Photos from the image-classification dataset "exported" in the GitHub repository kennethliem/CoffeeAI-DeepLearningBackend. Its 2 classes are: Arabika Gayo, Robusta Gayo.

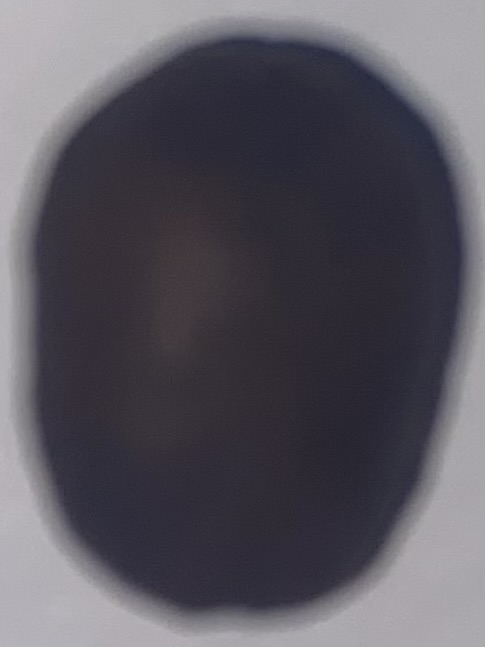
Label: Arabika Gayo

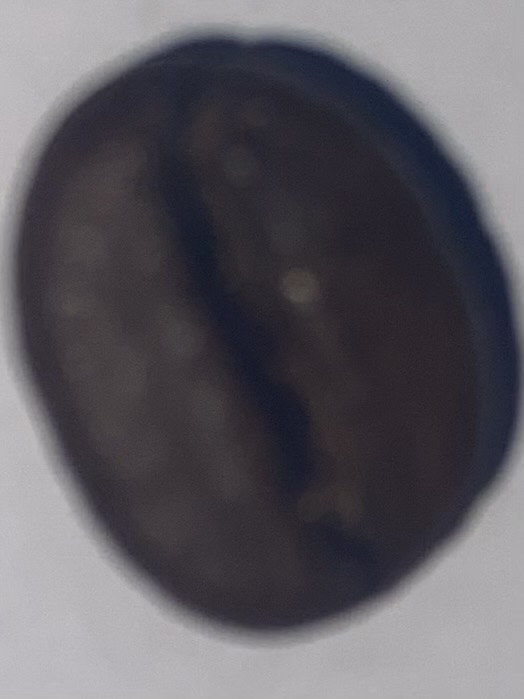
Label: Robusta Gayo

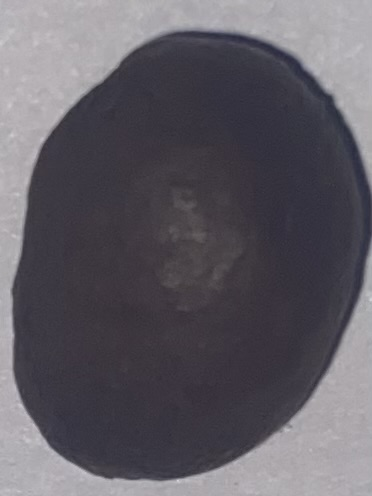
Label: Arabika Gayo

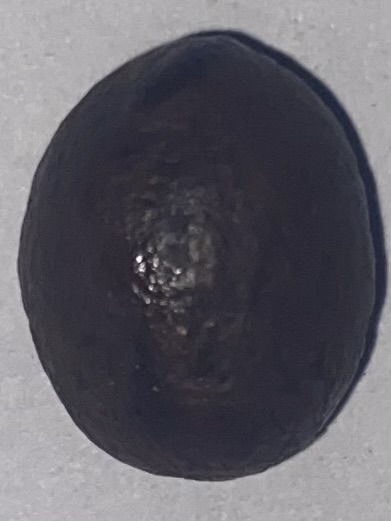
Label: Robusta Gayo

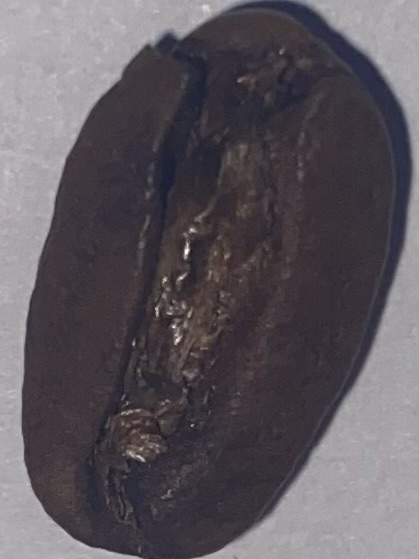
Label: Arabika Gayo

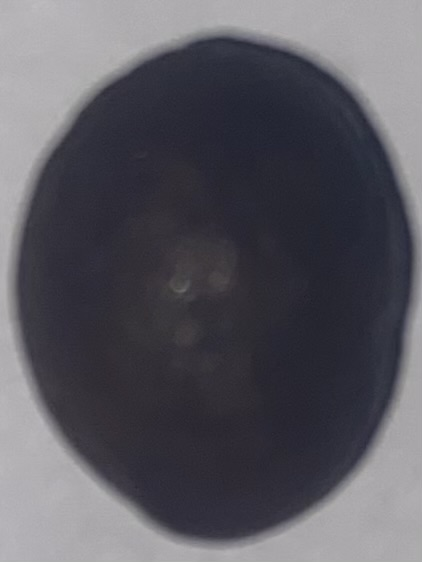
Label: Robusta Gayo
